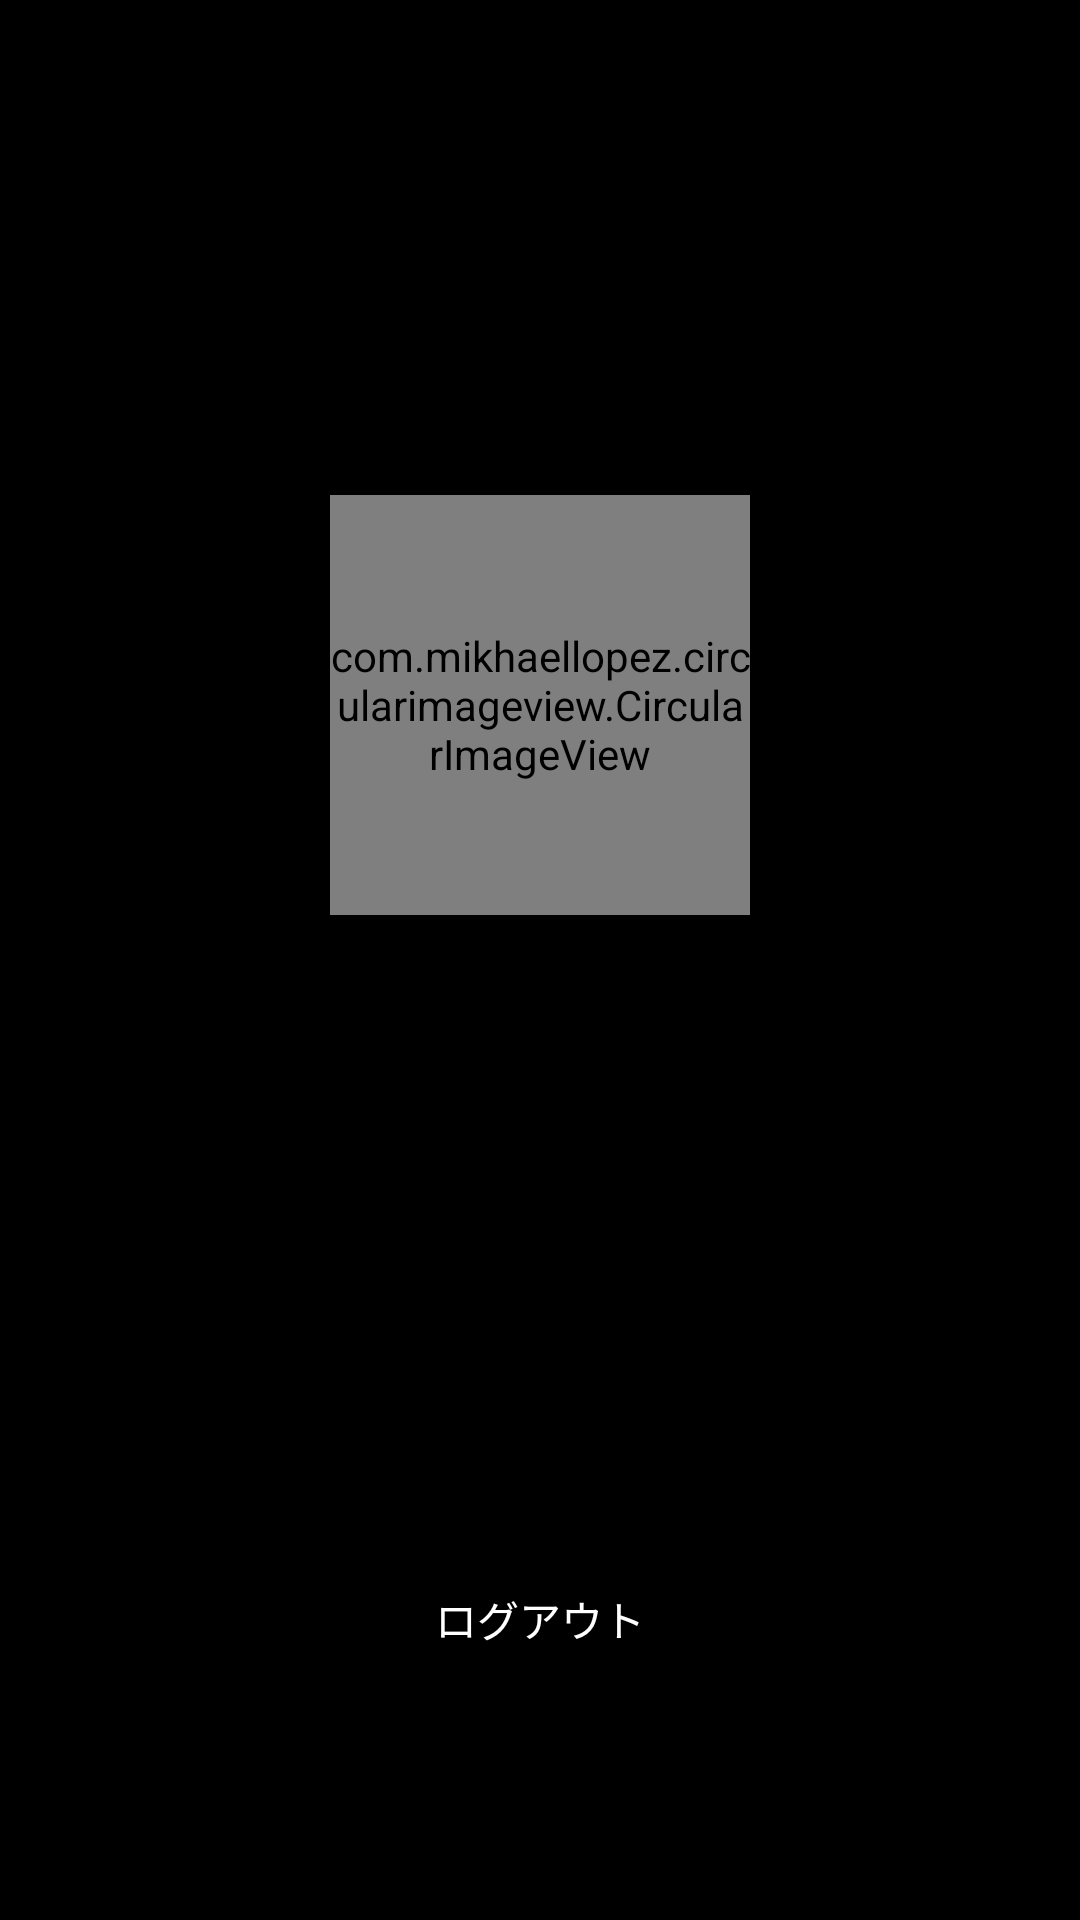

Write the Android layout XML for this screen, with the resource values it uses.
<!-- AndroidManifest.xml: application theme Theme.PrototypeChat -->
<!-- res/layout/fragment_profile_home.xml -->
<?xml version="1.0" encoding="utf-8"?>
<androidx.constraintlayout.widget.ConstraintLayout xmlns:android="http://schemas.android.com/apk/res/android"
    xmlns:app="http://schemas.android.com/apk/res-auto"
    xmlns:tools="http://schemas.android.com/tools"
    android:layout_width="match_parent"
    android:layout_height="match_parent"
    tools:context=".fragments.ProfileHomeFragment">

    <ImageView
        android:id="@+id/image_background"
        android:layout_width="0dp"
        android:layout_height="0dp"
        android:background="@drawable/default_background"
        android:scaleType="centerCrop"
        app:layout_constraintBottom_toBottomOf="parent"
        app:layout_constraintEnd_toEndOf="parent"
        app:layout_constraintStart_toStartOf="parent"
        app:layout_constraintTop_toTopOf="parent" />

    <LinearLayout
        android:layout_width="wrap_content"
        android:layout_height="wrap_content"
        android:layout_centerHorizontal="true"
        android:layout_centerVertical="true"
        android:layout_marginBottom="90dp"
        android:orientation="vertical"
        app:layout_constraintBottom_toBottomOf="@+id/image_background"
        app:layout_constraintEnd_toEndOf="parent"
        app:layout_constraintStart_toStartOf="parent">

        <com.mikhaellopez.circularimageview.CircularImageView
            android:id="@+id/circularimage_profile"
            android:layout_width="140dp"
            android:layout_height="140dp"
            android:layout_gravity="center_horizontal"
            android:layout_marginBottom="32dp"
            android:gravity="center_vertical|center_horizontal"
            android:src="@drawable/default_profile"
            app:civ_border="false" />


        <TextView
            android:id="@+id/text_name"
            android:layout_width="wrap_content"
            android:layout_height="wrap_content"
            android:layout_gravity="center"
            android:layout_marginTop="16dp"
            android:layout_marginBottom="16dp"
            android:drawablePadding="12dp"
            android:elevation="20dp"
            android:gravity="center|center_vertical"
            android:paddingStart="12dp"
            android:paddingEnd="12dp"
            android:textAppearance="@style/TextAppearance.AppCompat.Display1"
            tools:text="@string/prompt_name" />

        <TextView
            android:id="@+id/text_statusmessage"
            android:layout_width="wrap_content"
            android:layout_height="wrap_content"
            android:layout_gravity="center"
            android:elevation="20dp"
            android:ellipsize="end"
            android:ems="12"
            android:fadingEdge="horizontal"
            android:gravity="center|center_vertical"
            android:marqueeRepeatLimit="marquee_forever"
            android:maxLines="1"
            android:scrollHorizontally="true"
            android:singleLine="true"
            android:textAppearance="@style/TextAppearance.AppCompat.Small"
            tools:text="@string/status_message" />

        <ImageButton
            android:id="@+id/imagebutton_logout"
            android:layout_width="32dp"
            android:layout_height="32dp"
            android:layout_gravity="center"
            android:layout_marginTop="64dp"
            android:background="@drawable/ic_exit"
            android:backgroundTint="@color/white"
            android:elevation="20dp"
            android:gravity="center"
            android:scaleType="fitCenter"
            app:backgroundTint="@null"
            tools:ignore="SpeakableTextPresentCheck,TouchTargetSizeCheck" />

        <TextView
            android:layout_width="match_parent"
            android:layout_height="wrap_content"
            android:elevation="20dp"
            android:gravity="center"
            android:text="@string/logout"
            android:textAppearance="@style/TextAppearance.AppCompat.Small" />

    </LinearLayout>


</androidx.constraintlayout.widget.ConstraintLayout>
<!-- resources referenced by this layout -->
<resources>
  <color name="white">#FFFFFFFF</color>
  <string name="logout">ログアウト</string>
  <string name="prompt_name">ユーザー名</string>
  <string name="status_message">ステータスメッセージ</string>
  <style name="Theme.PrototypeChat" parent="Theme.MaterialComponents.DayNight.DarkActionBar">
          
          <item name="colorPrimary">@color/black</item>
          <item name="colorPrimaryVariant">@color/purple_700</item>
          <item name="colorOnPrimary">@color/white</item>
          
          <item name="colorSecondary">@color/teal_200</item>
          <item name="colorSecondaryVariant">@color/teal_700</item>
          <item name="colorOnSecondary">@color/black</item>
          
          <item name="android:statusBarColor">?attr/colorOnSecondary</item>
          
          <item name="android:windowBackground">@color/black</item>
          
          <item name="android:textColor">@color/white</item>
          
          <item name="android:colorControlActivated">?attr/colorSecondary</item>
      </style>
  <color name="black">#FF000000</color>
  <color name="purple_700">#FF3700B3</color>
  <color name="teal_200">#FF03DAC5</color>
  <color name="teal_700">#FF018786</color>
</resources>
